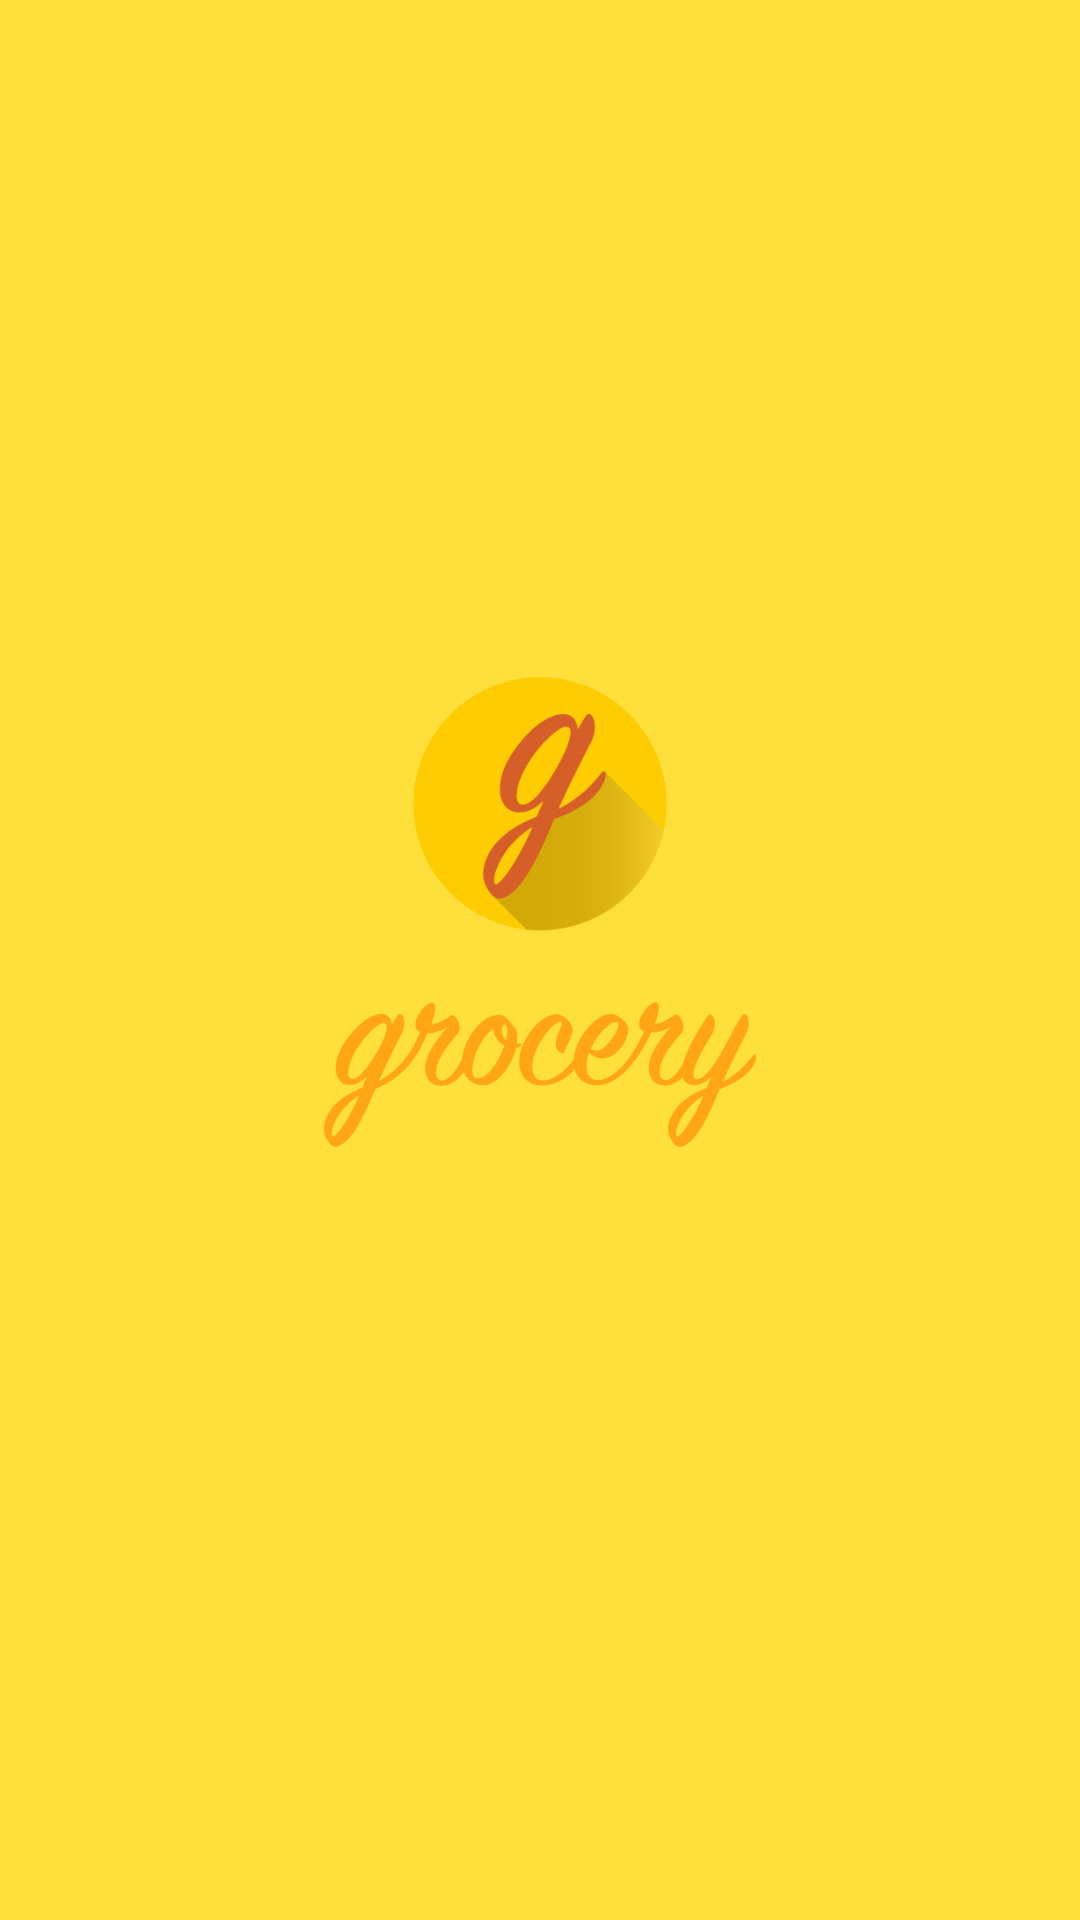

Android layout source for this screen:
<!-- AndroidManifest.xml: activity theme AppTheme.NoActionBar -->
<!-- res/layout/activity_splash.xml -->
<?xml version="1.0" encoding="utf-8"?>

<LinearLayout xmlns:android="http://schemas.android.com/apk/res/android"
    xmlns:app="http://schemas.android.com/apk/res-auto"
    xmlns:tools="http://schemas.android.com/tools"
    android:layout_width="match_parent"
    android:layout_height="match_parent"
    tools:context="mohaimenul.grocery.SplashActivity"
    android:background="#fedf3b"
    android:gravity="center_vertical"
    android:orientation="vertical"
    android:padding="@dimen/space_10">

    <ImageView
        android:id="@+id/imageView2"
        android:layout_width="wrap_content"
        android:layout_height="300dp"
        app:layout_constraintBottom_toBottomOf="parent"
        app:layout_constraintLeft_toLeftOf="parent"
        app:layout_constraintRight_toRightOf="parent"
        app:layout_constraintTop_toTopOf="parent"
        app:srcCompat="@drawable/splash_logo" />
    <TextView
        android:layout_width="348dp"
        android:layout_height="wrap_content"

        android:layout_marginTop="@dimen/space_5"
        android:textSize="@dimen/space_20"
        android:textAlignment="center"
        android:shadowDy="1"
        android:shadowDx="1"
        tools:layout_editor_absoluteY="326dp"
        tools:layout_editor_absoluteX="10dp" />
</LinearLayout>
<!-- resources referenced by this layout -->
<resources>
  <dimen name="space_10">10dp</dimen>
  <dimen name="space_20">20dp</dimen>
  <dimen name="space_5">5dp</dimen>
  <!-- drawable splash_logo: png bitmap (drawable, 26819 bytes) -->
  <style name="AppTheme.NoActionBar">
          <item name="windowActionBar">false</item>
          <item name="windowNoTitle">true</item>
      </style>
</resources>
